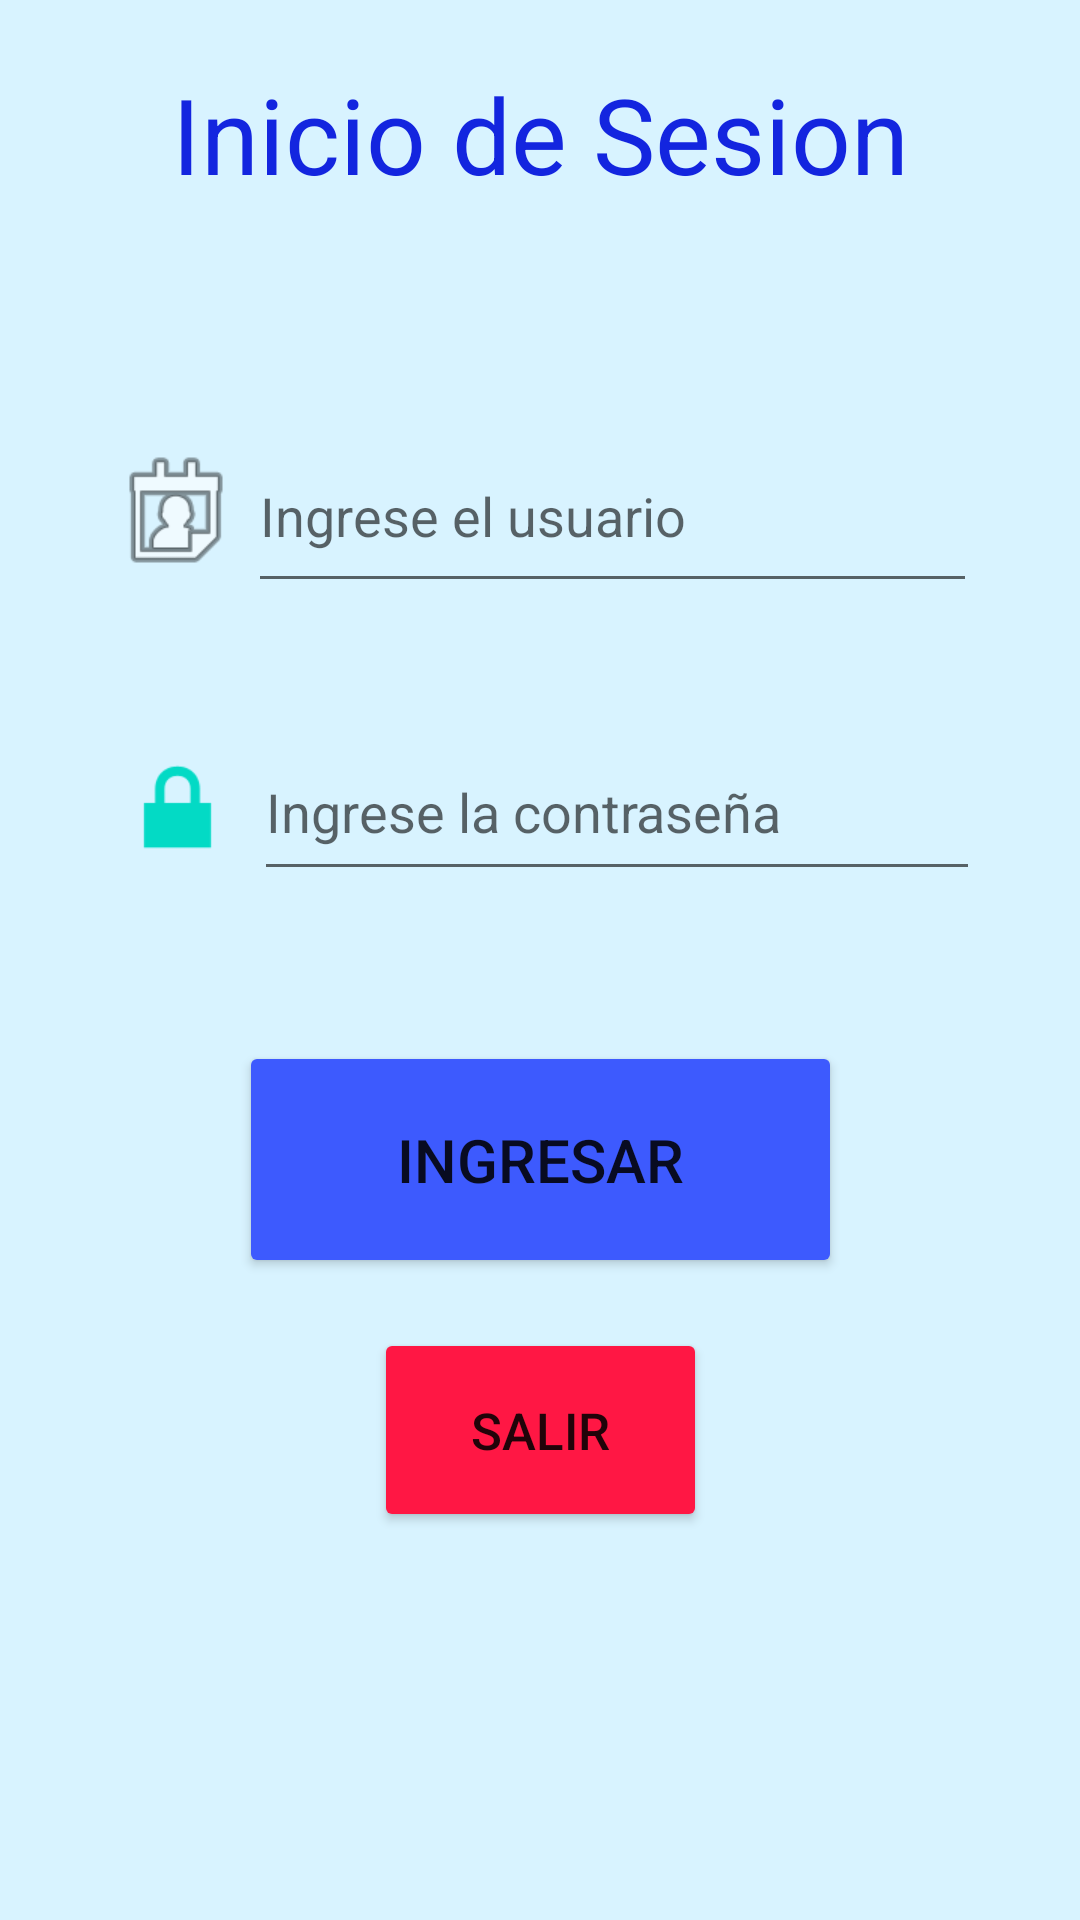

This screen was rendered from an Android layout file. Write that file and the resources it references.
<!-- AndroidManifest.xml: application theme Theme.Tacos -->
<!-- res/layout/activity_login.xml -->
<?xml version="1.0" encoding="utf-8"?>
<androidx.constraintlayout.widget.ConstraintLayout xmlns:android="http://schemas.android.com/apk/res/android"
    xmlns:app="http://schemas.android.com/apk/res-auto"
    xmlns:tools="http://schemas.android.com/tools"
    android:layout_width="match_parent"
    android:layout_height="match_parent"
    android:background="#D8F3FF"
    tools:context=".LoginActivity">

    <TextView
        android:id="@+id/textView"
        android:layout_width="wrap_content"
        android:layout_height="wrap_content"
        android:text="@string/loginTitle"
        android:textColor="#1325DF"
        android:textSize="35dp"
        app:layout_constraintBottom_toBottomOf="parent"
        app:layout_constraintEnd_toEndOf="parent"
        app:layout_constraintStart_toStartOf="parent"
        app:layout_constraintTop_toTopOf="parent"
        app:layout_constraintVertical_bias="0.036" />

    <EditText
        android:id="@+id/txtUsuario"
        android:layout_width="243dp"
        android:layout_height="61dp"
        android:layout_marginTop="72dp"
        android:layout_marginEnd="60dp"
        android:layout_marginBottom="40dp"
        android:ems="10"
        android:hint="@string/user"
        android:inputType="textPersonName"
        app:layout_constraintBottom_toTopOf="@+id/txtPassword"
        app:layout_constraintEnd_toEndOf="parent"
        app:layout_constraintStart_toEndOf="@+id/imageView"
        app:layout_constraintTop_toBottomOf="@+id/textView" />

    <ImageView
        android:id="@+id/imageView"
        android:layout_width="48dp"
        android:layout_height="61dp"
        android:layout_marginStart="60dp"
        android:layout_marginTop="72dp"
        app:layout_constraintEnd_toStartOf="@+id/txtUsuario"
        app:layout_constraintStart_toStartOf="parent"
        app:layout_constraintTop_toBottomOf="@+id/textView"
        app:srcCompat="@android:drawable/ic_menu_my_calendar" />

    <ImageView
        android:id="@+id/imageView2"
        android:layout_width="43dp"
        android:layout_height="56dp"
        android:layout_marginStart="64dp"
        android:layout_marginTop="40dp"
        android:layout_marginEnd="2dp"
        app:layout_constraintEnd_toStartOf="@+id/txtPassword"
        app:layout_constraintStart_toStartOf="parent"
        app:layout_constraintTop_toBottomOf="@+id/imageView"
        app:srcCompat="@android:drawable/ic_lock_lock" />

    <EditText
        android:id="@+id/txtPassword"
        android:layout_width="242dp"
        android:layout_height="56dp"
        android:layout_marginStart="2dp"
        android:layout_marginTop="40dp"
        android:layout_marginEnd="60dp"
        android:ems="10"
        android:hint="@string/password"
        android:inputType="textPassword"
        app:layout_constraintEnd_toEndOf="parent"
        app:layout_constraintStart_toEndOf="@+id/imageView2"
        app:layout_constraintTop_toBottomOf="@+id/txtUsuario" />

    <Button
        android:id="@+id/btnIngresar"
        android:layout_width="201dp"
        android:layout_height="79dp"
        android:layout_marginTop="50dp"
        android:backgroundTint="#3D5AFE"
        android:onClick="ingresar"
        android:text="@string/ingresar"
        android:textSize="20dp"
        app:layout_constraintBottom_toBottomOf="parent"
        app:layout_constraintEnd_toEndOf="parent"
        app:layout_constraintStart_toStartOf="parent"
        app:layout_constraintTop_toBottomOf="@+id/txtPassword"
        app:layout_constraintVertical_bias="0.0" />

    <Button
        android:id="@+id/btnSalir"
        android:layout_width="111dp"
        android:layout_height="68dp"
        android:layout_marginTop="139dp"
        android:layout_marginBottom="252dp"
        android:backgroundTint="#FF1744"
        android:onClick="salir"
        android:text="@string/salir"
        android:textSize="17dp"
        app:layout_constraintBottom_toBottomOf="parent"
        app:layout_constraintEnd_toEndOf="parent"
        app:layout_constraintStart_toStartOf="parent"
        app:layout_constraintTop_toBottomOf="@+id/btnIngresar" />
</androidx.constraintlayout.widget.ConstraintLayout>
<!-- resources referenced by this layout -->
<resources>
  <string name="ingresar">Ingresar</string>
  <string name="loginTitle">Inicio de Sesion</string>
  <string name="password">Ingrese la contraseña</string>
  <string name="salir">Salir</string>
  <string name="user">Ingrese el usuario</string>
  <style name="Theme.Tacos" parent="Theme.MaterialComponents.DayNight.DarkActionBar">
          
          <item name="colorPrimary">@color/Principal</item>
          <item name="colorPrimaryVariant">@color/Notificaciones</item>
          <item name="colorOnPrimary">@color/white</item>
          
          <item name="colorSecondary">@color/teal_200</item>
          <item name="colorSecondaryVariant">@color/teal_700</item>
          <item name="colorOnSecondary">@color/black</item>
          
          <item name="android:statusBarColor" tools:targetApi="l">?attr/colorPrimaryVariant</item>
          
      </style>
  <color name="Principal">#E1CE27</color>
  <color name="Notificaciones">#BD7100</color>
  <color name="white">#FFFFFFFF</color>
  <color name="teal_200">#FF03DAC5</color>
  <color name="teal_700">#FF018786</color>
  <color name="black">#FF000000</color>
</resources>
